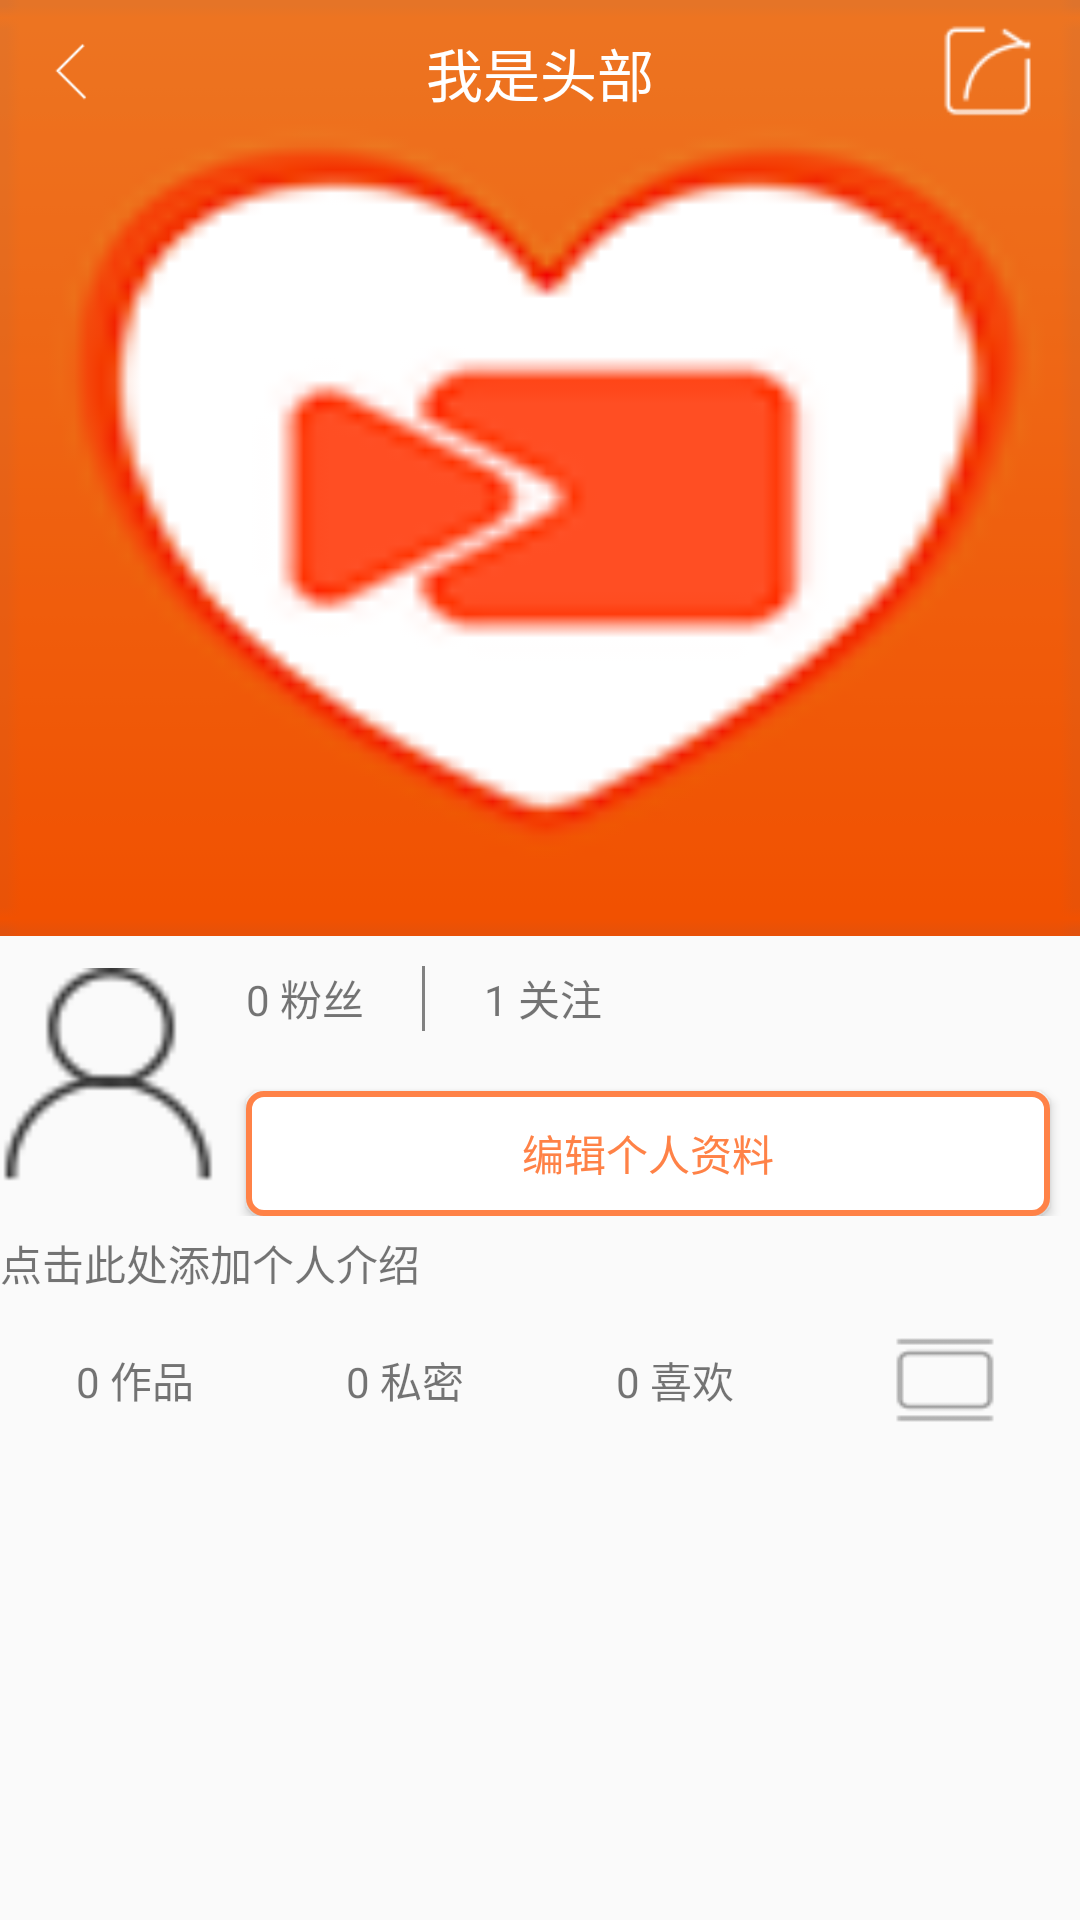

Write the Android layout XML for this screen, with the resource values it uses.
<!-- AndroidManifest.xml: activity theme ImageTranslucentTheme -->
<!-- res/layout/activity_user_message.xml -->
<?xml version="1.0" encoding="utf-8"?>
<LinearLayout xmlns:android="http://schemas.android.com/apk/res/android"
    xmlns:app="http://schemas.android.com/apk/res-auto"
    xmlns:tools="http://schemas.android.com/tools"
    android:layout_width="match_parent"
    android:layout_height="match_parent"
    android:fitsSystemWindows="true"
    android:orientation="vertical"
    tools:context="com.china.kuaiyou.activity.UserMessageActivity">


    <LinearLayout
        android:layout_width="fill_parent"
        android:layout_height="0dp"
        android:layout_weight="2"
        android:background="@mipmap/ic_launcher">

        <include layout="@layout/activity_title_lucency_layout" />
    </LinearLayout>

    <LinearLayout
        android:layout_width="fill_parent"
        android:layout_height="0dp"
        android:layout_weight="0.8"
        android:orientation="vertical">

        <LinearLayout
            android:layout_width="fill_parent"
            android:layout_height="0dp"
            android:layout_weight="3"
            android:orientation="horizontal">

            <ImageView
                android:layout_width="0dp"
                android:layout_height="fill_parent"
                android:layout_weight="1"
                android:src="@mipmap/the_drawer" />

            <LinearLayout
                android:layout_width="0dp"
                android:layout_height="fill_parent"
                android:layout_weight="4"
                android:orientation="vertical">

                <LinearLayout
                    android:layout_width="fill_parent"
                    android:layout_height="0dp"

                    android:layout_marginLeft="10dp"

                    android:layout_weight="1"
                    android:orientation="horizontal">

                    <TextView
                        android:layout_width="wrap_content"
                        android:layout_height="fill_parent"
                        android:gravity="center_vertical"
                        android:text="0 粉丝" />

                    <LinearLayout
                        android:layout_width="40dp"
                        android:layout_height="fill_parent"
                        android:layout_marginBottom="10dp"
                        android:layout_marginTop="10dp"
                        android:gravity="center">

                        <View
                            android:layout_width="1dp"
                            android:layout_height="fill_parent"
                            android:background="@color/graywhite" />
                    </LinearLayout>

                    <TextView
                        android:layout_width="wrap_content"
                        android:layout_height="fill_parent"
                        android:gravity="center_vertical"
                        android:text="1 关注" />
                </LinearLayout>

                <Button
                    android:id="@+id/start_compile_button"
                    android:layout_width="fill_parent"
                    android:layout_height="0dp"
                    android:layout_marginLeft="10dp"
                    android:layout_marginRight="10dp"
                    android:layout_marginTop="10dp"
                    android:layout_weight="1"
                    android:background="@drawable/button_orange_style"
                    android:text="编辑个人资料"
                    android:textColor="@color/orange" />
            </LinearLayout>
        </LinearLayout>

        <TextView
            android:id="@+id/comlile_text_view"
            android:layout_width="fill_parent"
            android:layout_height="0dp"
            android:layout_weight="1"
            android:gravity="center_vertical"
            android:text="点击此处添加个人介绍" />

    </LinearLayout>

    <LinearLayout
        android:layout_width="fill_parent"
        android:layout_height="0dp"
        android:layout_weight="0.3"
        android:orientation="horizontal">

        <TextView
            android:id="@+id/works_text_view"
            android:layout_width="0dp"
            android:layout_height="fill_parent"
            android:layout_weight="1"
            android:gravity="center"
            android:text="0 作品" />

        <TextView
            android:id="@+id/secret_text_view"
            android:layout_width="0dp"
            android:layout_height="fill_parent"
            android:layout_weight="1"
            android:gravity="center"
            android:text="0 私密" />

        <TextView
            android:id="@+id/love_text_view"
            android:layout_width="0dp"
            android:layout_height="fill_parent"
            android:layout_weight="1"
            android:gravity="center"
            android:text="0 喜欢" />

        <LinearLayout
            android:layout_width="0dp"
            android:layout_height="fill_parent"
            android:layout_weight="1"
            android:gravity="center">

            <CheckBox
                android:id="@+id/way_change_view"
                android:layout_width="wrap_content"
                android:layout_height="wrap_content"
                android:layout_margin="8dp"
                android:background="@drawable/select_way_drawable_style"
                android:button="@null" />
        </LinearLayout>

    </LinearLayout>

    <LinearLayout
        android:layout_width="fill_parent"
        android:layout_height="0dp"
        android:layout_weight="1">

        <android.support.v4.view.ViewPager
            android:id="@+id/user_message_view_pager"
            android:layout_width="fill_parent"
            android:layout_height="fill_parent" />
    </LinearLayout>

</LinearLayout>
<!-- res/layout/activity_title_lucency_layout.xml (included above) -->
<?xml version="1.0" encoding="utf-8"?>
<LinearLayout xmlns:android="http://schemas.android.com/apk/res/android"
    xmlns:tools="http://schemas.android.com/tools"
    android:layout_width="match_parent"
    android:layout_height="wrap_content"
    android:orientation="vertical"
    android:weightSum="1">

    <FrameLayout
        android:layout_width="match_parent"
        android:layout_height="48dp"
        android:background="@color/transparent">

        <ImageView
            android:id="@+id/iv_title_back"
            android:layout_width="24dp"
            android:layout_height="28.1dp"
            android:layout_gravity="center_vertical"
            android:layout_marginLeft="12dp"
            android:padding="2dp"
            android:scaleType="centerInside"
            android:src="@mipmap/return2" />

        <TextView
            android:id="@+id/tv_title"
            android:layout_width="wrap_content"
            android:layout_height="wrap_content"
            android:layout_gravity="center"
            android:text="我是头部"
            android:textColor="@color/white"
            android:textSize="19sp" />

        <ImageView
            android:id="@+id/shareimage_view"
            android:layout_width="60dp"
            android:layout_height="fill_parent"
            android:layout_gravity="right"
            android:gravity="center"
            android:padding="8dp"
            android:src="@mipmap/sharing1"
            android:textSize="15dp" />
    </FrameLayout>
</LinearLayout>
<!-- resources referenced by this layout -->
<resources>
  <color name="graywhite">#818181</color>
  <color name="orange">#FF8247</color>
  <color name="transparent">#00000000</color>
  <color name="white">#ffffff</color>
  <!-- drawable button_orange_style (drawable-hdpi) -->
  <?xml version="1.0" encoding="UTF-8"?>
  <shape xmlns:android="http://schemas.android.com/apk/res/android"
      android:shape="rectangle">
      
      <solid android:color="@android:color/white" />
      
      <corners android:radius="5dip" />
      <padding
          android:bottom="2dp"
          android:left="2dp"
          android:right="2dp"
          android:top="2dp" />
      
      <stroke
          android:width="2dp"
          android:color="@color/orange" />
      
      
      
      
      
  </shape>
  <!-- drawable select_way_drawable_style (drawable-hdpi) -->
  <?xml version="1.0" encoding="utf-8"?>
  <selector xmlns:android="http://schemas.android.com/apk/res/android">
      <item android:drawable="@mipmap/select" android:state_checked="true" />
      <item android:drawable="@mipmap/select" android:state_selected="true" />
      <item android:drawable="@mipmap/select" android:state_pressed="true" />
      <item android:drawable="@mipmap/select2" android:state_checked="false" />
  </selector>
  <!-- mipmap ic_launcher: png bitmap (mipmap-hdpi, 5077 bytes) -->
  <!-- mipmap return2: png bitmap (mipmap, 1217 bytes) -->
  <!-- mipmap sharing1: png bitmap (mipmap, 1477 bytes) -->
  <!-- mipmap the_drawer: png bitmap (mipmap, 1674 bytes) -->
  <style name="ImageTranslucentTheme" parent="Theme.AppCompat.Light.NoActionBar">
          
          <item name="windowActionBar">false</item>
          <item name="windowNoTitle">true</item>
      </style>
</resources>
